Photos from the image-classification dataset "cnn" in the GitHub repository AnonymDavid/szakdolgozat. Its 11 classes are: battery, capacitor, diode, inductor, lamp, resistor, AC source, DC source, switch, NPN transistor, PNP transistor.

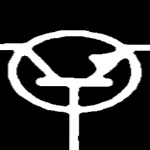
Label: NPN transistor

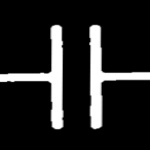
Label: capacitor

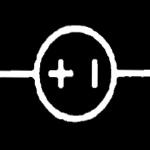
Label: DC source

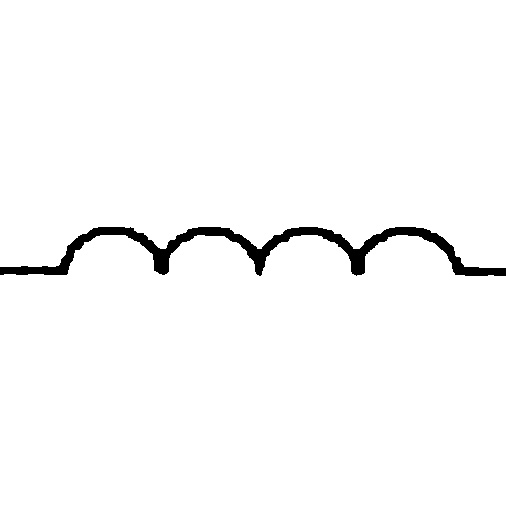
Label: inductor

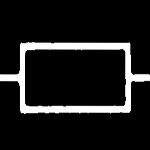
Label: resistor

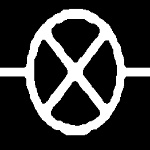
Label: lamp
